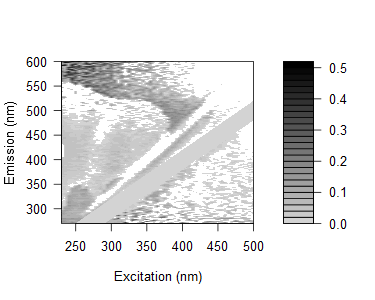

The file beside this chart, header and first rows:
0.141575276516534, 0.168884954359784, 0.113999528256167, 0.16013171968893, 0.164313933321195, 0.128161030344116, 0.12778776466811, 0.169311610437511, 0.14228174141421, 0.070992819627885, 0.0842878473112569, 0.0880289685938161, 0.081443764601379, 0.0748954602933356, 0.0579542062035594, 0.0740632758762794, 0.407068462561856, 0.367200318892096, 0.0398938710083166, 0.38516768637626, 0.295149484127761, 0.116542689194364, 0.266859181367219, 0.00238445529784602
0.1572, 0.124, 0.122, 0.191, 0.123, 0.1279, 0.1224, 0.117, 0.1127, 0.101, 0.1073, 0.08414, 0.06571, 0.08336, 0.0636, 0.08234, 0.09977, 0.06128, 0.3663, -9.48616594361838e-05, -0.3447, -0.01407, 0.06852, 0.3327
0.1419, 0.1409, 0.1099, 0.125, 0.1008, 0.1154, 0.1133, 0.1242, 0.137, 0.1111, 0.1069, 0.0791, 0.07306, 0.09646, 0.06265, 0.07475, 0.08367, 0.1063, 0.008572, -0.03012, 0.01983, -0.2935, 0.06461, -0.05895
0.1348, 0.1238, 0.1015, 0.08126, 0.09983, 0.1635, 0.1072, 0.1054, 0.1179, 0.1049, 0.1029, 0.08588, 0.0688, 0.06309, 0.06827, 0.05347, 0.05843, 0.09349, 0.00822, -0.07364, 0.2761, 0.03245, 0.03568, 0.0831
0.1434, 0.1249, 0.1253, 0.1345, 0.1301, 0.1302, 0.1212, 0.1312, 0.1196, 0.1277, 0.1086, 0.09394, 0.08351, 0.07782, 0.07232, 0.2055, 0.07408, 0.07819, 0.04756, 0.001479, 0.2626, 0.2956, -0.007734, 0.08047
0.1526, 0.1494, 0.1287, 0.1537, 0.1379, 0.1404, 0.1306, 0.1284, 0.136, 0.1453, 0.1243, 0.1177, 0.0881, 0.09138, 0.09476, 0.06474, 0.3497, -0.2272, 0.08223, -0.01476, 0.06131, -0.1998, -0.03633, 0.08066
0.1063, 0.08665, 0.08496, 0.1006, 0.08592, 0.1093, 0.0834, 0.07942, 0.1122, 0.0967, 0.09261, 0.08344, 0.07089, 0.0532, 0.06648, -0.01967, 0.06815, 0.0358, 0.01223, -0.01432, 0.04797, 0.09923, 0.01476, 0.001628
0.1072, 0.09081, 0.08719, 0.08106, 0.08429, 0.1007, 0.07655, 0.07501, 0.08445, 0.1025, 0.07487, 0.07183, 0.06498, 0.05121, 0.0536, 0.02475, 0.01868, 0.01794, 0.04275, 0.04626, 0.1922, 0.25, -0.2269, 0.242
0.1179, 0.08052, 0.1148, 0.08134, 0.08062, 0.09448, 0.04749, 0.09005, 0.1023, 0.09822, 0.05769, 0.071, 0.06996, 0.02353, 0.04422, 0.041, 0.3226, 0.04869, 0.2975, -0.2493, 0.006665, 0.2193, 0.06679, -0.2439
0.1245, 0.09293, 0.08959, 0.08197, 0.08139, 0.05986, 0.03127, 0.09378, 0.1043, 0.1163, 0.07423, 0.07262, 0.06743, 0.06575, 0.05607, 0.03763, 0.03362, 0.0307, 0.05182, 0.04725, 0.01697, 0.158, 0.007519, 0.2253
0.1274, 0.1203, 0.08732, 0.1116, 0.07928, 0.07257, 1.83033764524952e-05, 0.05622, 0.1068, 0.1153, 0.08592, 0.04123, 0.07478, -0.005398, 0.01683, 0.02891, 0.01793, 0.01543, 0.03625, -0.00422, 0.2139, 0.2445, 0.02923, 0.01404
0.1361, 0.0948, 0.1012, 0.08452, 0.09932, 0.0944, 0.06894, 0.03241, 0.07828, 0.08335, 0.07272, 0.07567, 0.05585, 0.04812, 0.01569, 0.02744, 0.04587, 0.01367, 0.2752, 0.03147, 0.02243, 0.02096, 0.1955, 0.01959
0.1041, 0.09979, 0.0693, 0.05208, 0.06209, 0.06324, 0.05816, -0.01319, -0.06207, 0.07093, 0.05741, 0.01691, 0.03336, 0.03999, 0.02884, 0.009092, 0.02062, -0.002522, 0.01693, 0.01443, 0.0999, -0.00795, -0.1563, -0.007773
0.1222, 0.1486, 0.1143, 0.1056, 0.1019, 0.1044, 0.09938, -0.04154, 0.002161, 0.09768, 0.09795, 0.06402, -0.03598, -0.03968, 0.01113, 0.01744, 0.03506, 0.01934, 0.03626, 0.001868, 0.2253, 0.01204, 0.01908, 0.174
-0.002378, 0.1031, 0.1113, 0.07635, 0.07288, 0.07391, 0.08202, 0.05717, -0.009297, 0.08019, 0.06968, 0.06543, 0.03683, 0.03705, 0.034, -0.002787, 0.01914, 0.03725, 0.02797, 0.001333, 0.03063, 0.2033, 0.1777, -0.01503
0.01575, 0.1488, 0.1355, 0.1106, 0.08929, 0.1178, 0.1213, 0.09186, 0.001598, -0.03601, 0.09961, 0.08651, 0.03328, 0.0189, -0.05471, -0.05496, 0.0003914, 0.01714, 0.02124, 0.01937, 0.01785, 0.01663, 0.1904, 0.193
0.00476, 0.1209, 0.1136, 0.1072, 0.08249, 0.07792, 0.1071, 0.09323, -0.04259, -0.01028, 0.07491, 0.08278, 0.0294, -0.05353, 0.04484, 0.01345, 0.005454, 0.02771, 0.0139, 0.01798, 0.02721, 0.003415, 0.1467, 0.02632
-0.002721, 0.1168, 0.106, 0.09839, 0.1018, 0.09602, 0.1112, 0.09766, -0.05748, -0.01176, 0.06208, 0.08067, 0.0342, -0.007162, 0.007867, 0.02838, -0.02231, 0.01527, 0.01922, 0.02305, 0.03195, 0.02079, -0.1818, 0.1822
0.02689, 0.009957, 0.1785, 0.1449, 0.129, 0.1006, 0.1154, 0.1161, 0.1, -0.002967, -0.03831, 0.09122, 0.05963, 0.01882, -0.04567, -0.04724, 0.002833, 0.008728, 0.007209, 0.02209, 0.03124, 0.0195, 0.008129, -0.07396
-0.003748, 0.001537, 0.1059, 0.1049, 0.1043, 0.08507, 0.1246, 0.1231, 0.09695, -0.0631, -0.02665, 0.06504, 0.03821, 0.01652, -0.0197, 0.03159, 0.01014, -0.006634, 0.0175, 0.0159, 0.02497, 0.002904, 0.02847, 0.001772
0.02176, 0.02082, 0.1287, 0.1093, 0.1186, 0.1082, 0.1398, 0.1075, 0.09842, -0.05181, 0.004797, 0.0638, 0.07421, 0.04599, 0.002153, -0.003749, -0.0583, -0.0515, 0.01634, 0.02, 0.02373, 0.01724, 0.01218, 0.01633
0.02219, 0.009195, 0.1445, 0.1135, 0.1166, 0.1113, 0.1251, 0.1116, 0.1094, -0.03265, -0.0007775, -0.04567, 0.05355, 0.05021, 0.01915, 0.04035, -0.05687, 0.01802, -0.03062, 0.01967, 0.01835, 0.01733, 0.163, 0.01641
0.006585, -0.001304, 0.1475, 0.1012, 0.08096, 0.07574, 0.1147, 0.0937, 0.0986, 0.08918, -0.06268, -0.03543, 0.02983, 0.04727, 0.01147, -0.01662, 0.006902, -0.07292, 0.004938, 0.01343, 0.01229, 0.01617, 0.00584, 0.136
0.01323, 0.03662, 0.119, 0.1248, 0.1107, 0.09985, 0.08313, 0.1106, 0.102, 0.09345, -0.04977, -0.003896, 0.04429, 0.06952, 0.01156, -0.03503, -0.01152, -0.06563, -0.01192, 0.008517, 0.01698, 0.02073, 0.01059, 0.01484
-0.02063, -0.04157, 0.0836, 0.07653, 0.06282, 0.04094, 0.06408, 0.0669, 0.06168, 0.04796, -0.08745, -0.0407, -0.09911, 0.02658, -0.0133, -0.04137, -0.04385, 0.0004882, -0.01132, -0.04934, -0.01325, -0.01382, -0.01442, -0.01519
0.03895, 0.03564, 0.1332, 0.1321, 0.1066, 0.1283, 0.1133, 0.1268, 0.109, 0.116, -0.01174, -0.03232, -0.006947, 0.02486, 0.05296, -0.02442, -0.02941, -0.001374, -0.04265, -0.04253, 0.02044, 0.0195, 0.01879, 0.01843
0.005943, -0.01219, 0.07946, 0.09109, 0.09057, 0.09745, 0.09717, 0.1123, 0.07792, -0.02283, -0.00268, -0.06649, -0.03541, 0.003477, 0.03028, 0.007797, -0.0502, -0.01622, 0.009424, -0.027, -0.0346, 0.000547, -8.07986497389773e-05, -0.005417
0.007909, 0.005943, 0.1425, 0.1151, 0.09048, 0.1007, 0.09597, 0.07865, 0.09287, 0.09985, -0.006087, -0.03412, -0.02371, -0.07234, 0.04543, -0.009165, -0.03936, -0.0129, -0.02144, 0.02204, -0.01264, 0.009673, 0.009021, 0.008567
0.03169, 0.02542, 0.09976, 0.124, 0.1216, 0.09068, 0.1061, 0.1205, 0.09749, 0.02998, 0.01396, -0.02374, -0.04315, -0.01898, 0.01664, 0.04807, -0.02461, -0.03377, -0.04084, -0.04954, -0.008103, -0.008118, 0.01747, 0.003882
0.01318, 0.01128, 0.1131, 0.1095, 0.09181, 0.06139, 0.1246, 0.1062, 0.08521, 0.01413, 0.04274, -0.003204, -0.04372, -0.01454, -0.008966, 0.0318, -0.01503, -0.02952, -0.007907, 0.007006, -0.00314, -0.04106, 0.01253, 0.003641
0.04737, 0.0453, 0.01105, 0.1, 0.1178, 0.1233, 0.1536, 0.1065, 0.03855, 0.05393, 0.03009, 0.06658, -0.02528, 0.01604, -0.04007, 0.06092, 0.00851, 0.01141, -0.02422, 0.01834, -0.01745, 0.03473, 0.02047, 0.02021
0.01116, 0.0004488, 0.09208, 0.09552, 0.06846, 0.07378, 0.1192, 0.1065, 0.1109, 0.00291, 0.02167, 0.03383, 0.05418, -0.05822, -0.03498, -0.001714, 0.05571, -0.02858, -0.04157, -0.01665, 0.0184, -0.01746, -0.04103, 0.007365
0.02638, 0.009008, -0.01785, 0.1034, 0.1224, 0.09266, 0.08249, 0.09675, -0.02149, 0.01222, 0.0501, 0.02885, 0.08071, -0.05839, -0.02047, -0.005765, 0.05012, -0.03769, -0.01195, -0.005023, -0.008484, 0.0128, -0.009804, 0.01498
0.02403, 0.01635, -0.005479, 0.1049, 0.09064, 0.1192, 0.131, 0.1297, 0.03219, -0.001681, 0.01182, -0.0006504, 0.113, 0.03036, -0.01992, 0.004575, 0.02378, 0.03924, -0.04086, -0.04407, -0.04586, -0.04608, -0.009578, -0.04105
0.01096, 0.02065, 0.01426, 0.107, 0.1095, 0.1076, 0.1485, 0.1315, -0.0009411, 0.02199, 0.02579, 0.02259, 0.09282, 0.02847, -0.04246, -0.02061, 0.01458, 0.01857, -0.028, -0.04001, -0.0009197, 0.007717, -0.009373, -0.04383
0.04051, 0.03038, -0.001841, 0.1244, 0.1145, 0.08309, 0.142, 0.1534, -0.01042, 0.0169, 0.03375, 0.05958, 0.02866, 0.05477, 0.01878, -0.007076, 0.006574, 0.04217, 0.004982, -0.03163, -0.03886, 0.002495, -0.03739, -0.03027
0.02686, 0.02049, 0.01428, 0.088, 0.1362, 0.08832, 0.004767, 0.02738, 0.02688, 0.01197, 0.02071, 0.06386, 0.03733, 0.09409, 0.02226, -0.0157, -0.006, 0.04163, 0.04354, -0.03101, -0.05001, 0.003142, -0.05239, -0.005902
0.0353, 0.01914, 0.01923, -0.01189, 0.1067, 0.1275, 0.0358, 0.1306, 0.03358, 0.02441, 0.02852, 0.04824, 0.005809, 0.09243, 0.04337, -0.03278, -0.05481, 0.02118, 0.02701, 0.014, -0.03453, 0.00194, 0.005812, -0.05321
0.0309, 0.02472, 0.004521, -0.01855, 0.1047, 0.1176, 0.02606, 0.003152, -0.001539, 0.02869, 0.01441, 0.04813, 0.03196, 0.1118, 0.05496, 0.01663, -0.01201, 0.005227, 0.05776, 0.02154, -0.0376, -0.05235, -0.03187, -0.03668
0.02058, 0.01371, -0.00523, -0.01982, -0.02742, 0.1418, 0.00723, -0.01648, 0.02839, -0.007252, 0.0216, 0.03325, 0.02175, 0.1188, 0.07897, 0.02376, -0.02424, 0.005765, 0.04933, 0.01737, 0.005239, 0.0265, 0.00904, -0.04002
0.03903, 0.03466, 0.01495, -0.01392, -0.01713, -0.03229, 0.02931, 0.001028, 0.01005, 0.03543, 0.01322, 0.04546, 0.009627, 0.1211, 0.1186, 0.03584, -0.01555, -0.0321, 0.03035, 0.04692, 0.04129, 0.01534, 0.01158, 0.005263
0.04322, 0.03809, 0.01875, 0.001565, 0.03768, -0.01, -0.005427, 0.02276, 0.04088, 0.01297, 0.05564, 0.01673, 0.009331, 0.0101, 0.1163, 0.0508, -0.06831, -0.008261, 0.01519, 0.0636, 0.0264, 0.02899, 0.0006851, 0.01604
0.0273, 0.03154, 0.008525, 0.006211, 0.003061, -0.03075, 0.03164, -0.01291, 0.02138, 0.01623, 0.01653, 0.02354, 0.01704, -0.001988, 0.1144, 0.09598, 0.02123, -0.01613, 0.01161, 0.03777, 0.03977, 0.02479, 0.003635, -0.006805
0.04233, 0.03245, 0.009692, 0.01415, 0.002292, -0.01804, -0.0225, 0.008371, 0.0128, 0.0003332, 0.04791, 0.01835, 0.03562, 0.001535, 0.1164, 0.09491, 0.03574, -0.03787, -0.04153, 0.0342, 0.05974, 0.03807, 0.01051, 0.007098
0.04078, 0.03111, 0.01751, 0.0185, 0.02354, 0.01623, -0.004306, -0.02431, 0.01254, 0.02835, 0.04366, 0.05421, 0.01672, 0.02532, 0.01193, 0.101, 0.04618, -0.08358, -0.02292, 0.01998, 0.04193, 0.04422, 0.02033, 0.006754
0.03928, 0.03055, 0.01713, 0.0102, 0.03503, -0.00804, 0.02603, -6.17969958969937e-05, -0.00462, 0.03043, 0.03017, 0.009958, 0.02718, -0.006225, 0.007941, 0.1144, 0.05977, 0.02619, -0.01931, 0.009655, 0.03154, 0.04354, 0.02647, 0.006397
0.04334, 0.03467, 0.03124, 0.02354, 0.03686, 0.01731, 0.02385, 0.005357, 0.01447, 0.03854, 0.04194, 0.03742, 0.03562, 0.009574, 0.01914, 0.01081, 0.11, 0.03956, -0.02927, -0.05722, 0.03788, 0.04335, 0.0458, 0.01954
0.04277, 0.01713, 0.02559, 0.0187, 0.01634, 0.02264, 0.02068, -0.006545, -0.008592, 0.01768, 0.0293, 0.03282, 0.01955, 0.03954, 0.01155, 0.01064, -0.0009485, 0.06012, -0.07548, -0.02236, 0.02464, 0.07476, 0.04843, 0.02262
0.05618, 0.04296, 0.03496, 0.03241, 0.02115, 0.0351, 0.02821, -0.0182, 0.01502, 0.03389, 0.02188, 0.05929, 0.03479, 0.03971, 0.0418, 0.02205, -0.0005283, -0.01497, -0.0715, -0.00848, -0.0821, 0.06196, 0.06127, 0.03891
0.03881, 0.03415, 0.02628, 0.03528, 0.02032, 0.01445, 0.04003, -0.008063, 0.04299, 0.02146, -0.005514, 0.0163, 0.01207, 0.03963, 0.01566, 0.01419, 0.01321, -0.0151, -0.06175, -0.02228, -0.07136, 0.04854, 0.03509, 0.0572
0.0558, 0.04655, 0.03861, 0.03983, 0.04186, 0.02673, 0.02428, 0.03352, -0.001469, 0.01663, 0.0173, 0.03248, 0.05631, 0.02869, 0.03386, 0.01496, -0.007823, 0.008712, -0.05477, -0.0454, -0.0187, 0.0265, 0.05067, 0.04746
0.04541, 0.03708, 0.03375, 0.02693, 0.04026, 0.01828, 0.03434, 0.02323, -0.009086, -0.00208, 0.02363, 0.001249, 0.01559, 0.03965, 0.04872, 0.03281, 0.03462, 0.002022, -0.05442, -0.07865, -0.01226, 0.01687, 0.08709, 0.05636
0.05698, 0.03366, 0.03405, 0.03471, 0.03298, 0.03524, 0.03026, 0.0117, -0.01325, -0.01353, -0.009661, -0.002434, 0.02232, 0.04997, 0.05915, 0.02205, 0.03112, 0.009235, 0.004498, -0.07212, -0.02509, -0.07613, 0.04066, 0.07778
0.0542, 0.04584, 0.03742, 0.03492, 0.03635, 0.03488, 0.03148, -0.01474, 0.02762, -0.02815, 0.01233, 0.01547, 0.04831, 0.03624, 0.06343, 0.04403, 0.04467, 0.02241, 0.001168, -0.05601, -0.07319, -0.05065, 0.02822, 0.08363
0.05768, 0.05376, 0.05024, 0.04273, 0.041, 0.03898, 0.05377, 0.03389, 0.01728, -0.0171, 0.03387, -0.002827, 0.04484, 0.03987, 0.05294, 0.06805, 0.04191, 0.03262, -0.004757, -0.03661, -0.07283, -0.01878, -0.082, 0.0958
0.05356, 0.05334, 0.04555, 0.03447, 0.03644, 0.04185, 0.02042, 0.03783, 0.00974, -0.01351, 0.004261, 0.02302, 0.02591, 0.06005, 0.05929, 0.06809, 0.04162, 0.04613, 0.01763, -0.03683, -0.07315, -0.03763, -0.07845, 0.04319
0.04879, 0.04494, 0.03725, 0.03476, 0.03616, 0.04523, 0.01603, 0.02277, 0.03939, 0.0008841, 0.01984, 0.01217, 0.04306, 0.05969, 0.0693, 0.07798, 0.06527, 0.04275, -0.01778, -0.02399, -0.05142, -0.06543, -0.07479, 0.03374
0.06092, 0.05702, 0.04071, 0.04185, 0.03596, 0.03766, 0.04125, 0.03095, -0.01194, 0.007252, -0.002633, 0.03331, 0.06072, 0.05246, 0.06185, 0.08125, 0.06497, 0.05562, 0.02774, -0.02391, -0.04819, -0.08083, -0.03771, -0.08242
0.0715, 0.05238, 0.04894, 0.04577, 0.04718, 0.04889, 0.04837, 0.01286, -0.008319, 0.008323, 0.01216, 0.01518, 0.0534, 0.03464, 0.08578, 0.07724, 0.06484, 0.03272, 0.02124, 0.02563, -0.042, -0.07183, -0.04692, -0.08516
0.04793, 0.03685, 0.04078, 0.0341, 0.04327, 0.03719, 0.01419, 0.001307, 0.01702, 0.001115, 0.001135, 0.04281, 0.007494, 0.04795, 0.03388, 0.05675, 0.06432, 0.05848, 0.008333, 0.03191, -0.00288, -0.05978, -0.07102, -0.08764
0.05917, 0.04813, 0.04834, 0.04162, 0.03579, 0.04108, 0.05147, 0.01263, 0.006497, -0.002848, 0.0435, 0.03939, 0.04241, 0.07903, 0.06088, 0.04632, 0.06067, 0.003275, -0.007279, 0.0316, 0.0156, -0.05347, -0.07402, -0.06862
... 105 more rows
